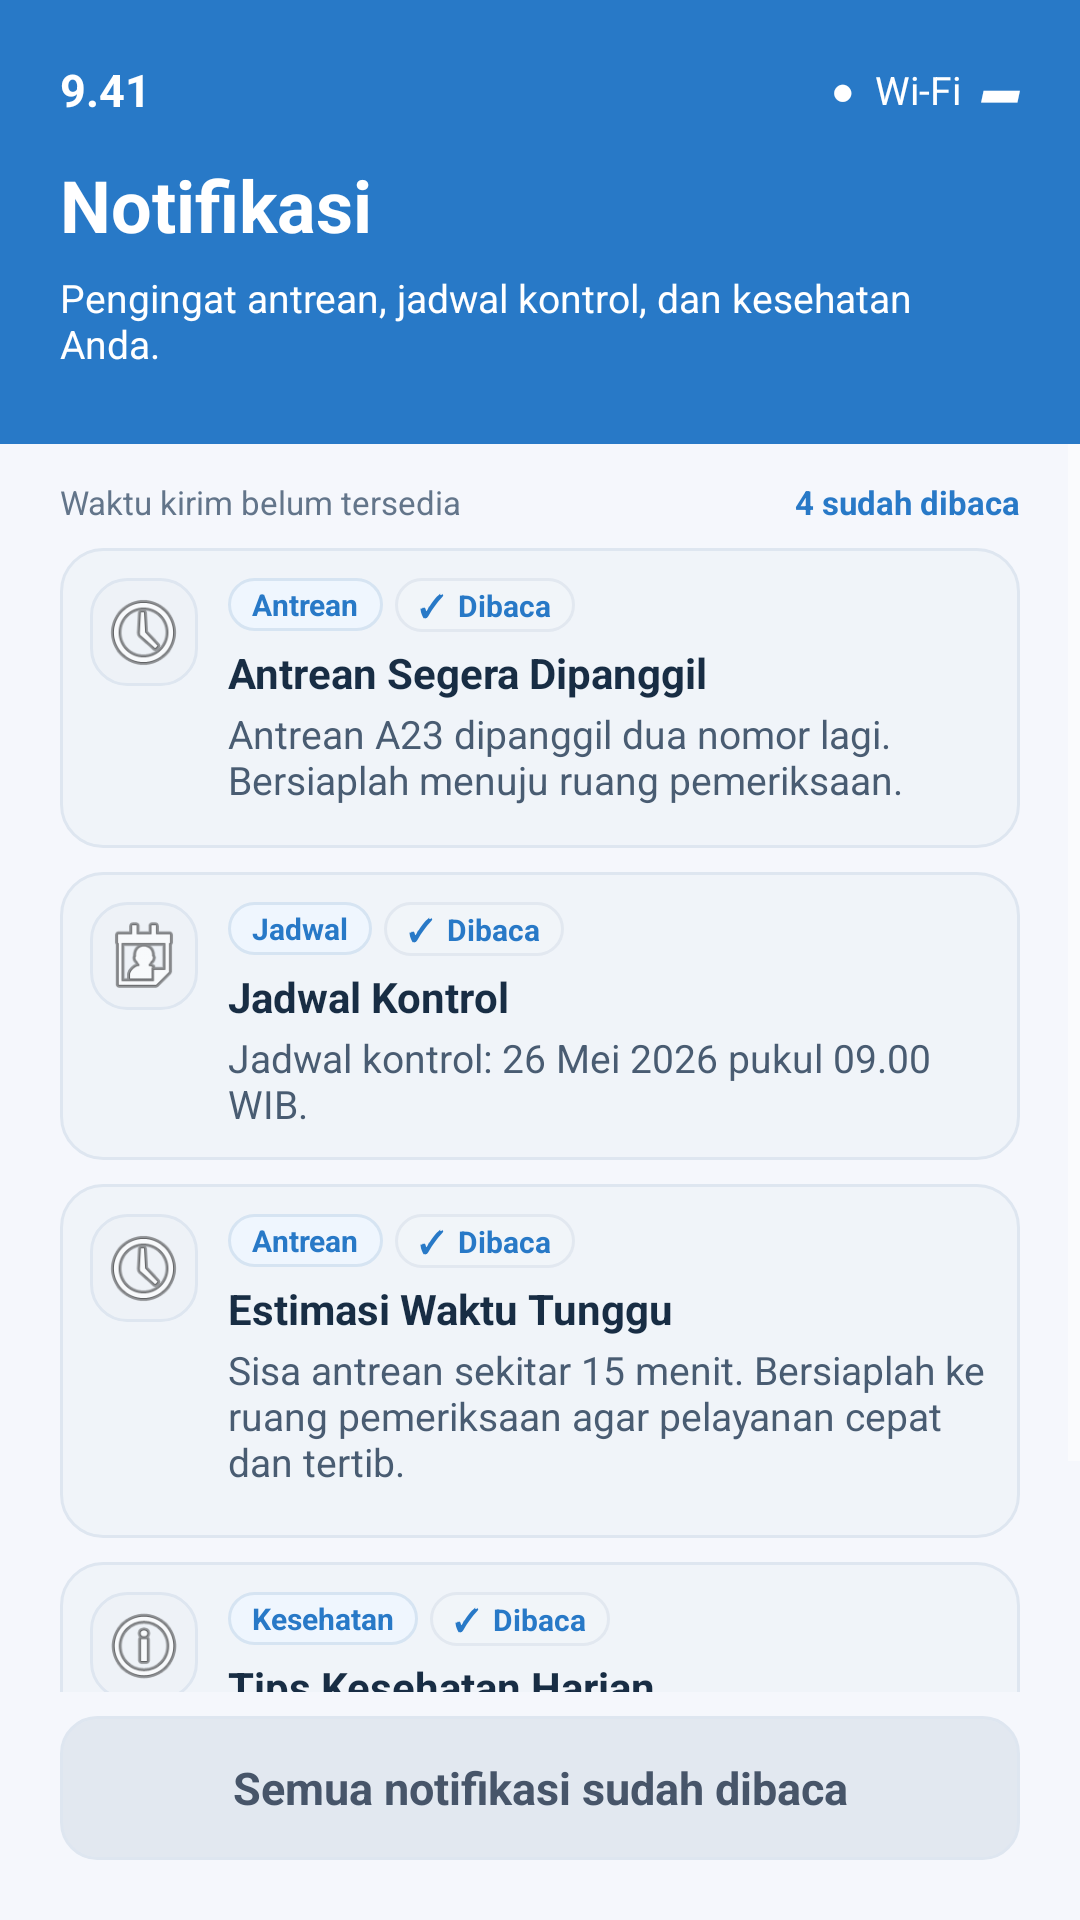

Reconstruct the res/layout file that produces this screen, plus the resources it refers to.
<!-- AndroidManifest.xml: application theme Theme.AppsDokter -->
<!-- res/layout/activity_notifikasi_semua.xml -->
<?xml version="1.0" encoding="utf-8"?>
<LinearLayout xmlns:android="http://schemas.android.com/apk/res/android"
    android:layout_width="match_parent"
    android:layout_height="match_parent"
    android:orientation="vertical"
    android:background="#F5F7FC">

    
    <LinearLayout
        android:layout_width="match_parent"
        android:layout_height="148dp"
        android:orientation="vertical"
        android:paddingStart="20dp"
        android:paddingEnd="20dp"
        android:paddingTop="8dp"
        android:paddingBottom="12dp"
        android:background="#2879C7">

        <RelativeLayout
            android:layout_width="match_parent"
            android:layout_height="44dp">

            <TextView
                android:layout_width="wrap_content"
                android:layout_height="wrap_content"
                android:layout_centerVertical="true"
                android:text="9.41"
                android:textColor="#FFFFFF"
                android:textSize="15sp"
                android:textStyle="bold" />

            <TextView
                android:layout_width="wrap_content"
                android:layout_height="wrap_content"
                android:layout_alignParentEnd="true"
                android:layout_centerVertical="true"
                android:text="●  Wi-Fi  ▰"
                android:textColor="#FFFFFF"
                android:textSize="13sp" />
        </RelativeLayout>

        <TextView
            android:layout_width="match_parent"
            android:layout_height="wrap_content"
            android:text="Notifikasi"
            android:textColor="#FFFFFF"
            android:textSize="24sp"
            android:textStyle="bold" />

        <TextView
            android:layout_width="match_parent"
            android:layout_height="wrap_content"
            android:layout_marginTop="6dp"
            android:text="Pengingat antrean, jadwal kontrol, dan kesehatan Anda."
            android:textColor="#FFFFFF"
            android:textSize="13sp" />
    </LinearLayout>

    
    <ScrollView
        android:layout_width="match_parent"
        android:layout_height="0dp"
        android:layout_weight="1"
        android:fillViewport="false">

        <LinearLayout
            android:layout_width="match_parent"
            android:layout_height="wrap_content"
            android:orientation="vertical"
            android:paddingStart="20dp"
            android:paddingEnd="20dp"
            android:paddingTop="12dp"
            android:paddingBottom="12dp">

            
            <LinearLayout
                android:layout_width="match_parent"
                android:layout_height="wrap_content"
                android:orientation="horizontal"
                android:gravity="center_vertical"
                android:layout_marginBottom="8dp">

                <TextView
                    android:layout_width="0dp"
                    android:layout_height="wrap_content"
                    android:layout_weight="1"
                    android:text="Waktu kirim belum tersedia"
                    android:textColor="#63758A"
                    android:textSize="11sp" />

                <TextView
                    android:layout_width="wrap_content"
                    android:layout_height="wrap_content"
                    android:text="4 sudah dibaca"
                    android:textColor="#2879C7"
                    android:textStyle="bold"
                    android:textSize="11sp" />
            </LinearLayout>

            
            <include
                layout="@layout/item_notif_antrean_dibaca" />

            
            <include
                layout="@layout/item_notif_jadwal_dibaca" />

            
            <include
                layout="@layout/item_notif_waktu_dibaca" />

            
            <include
                layout="@layout/item_notif_kesehatan_dibaca" />

        </LinearLayout>
    </ScrollView>

    
    <LinearLayout
        android:layout_width="match_parent"
        android:layout_height="76dp"
        android:orientation="vertical"
        android:paddingStart="20dp"
        android:paddingEnd="20dp"
        android:paddingTop="8dp"
        android:paddingBottom="20dp">

        <TextView
            android:layout_width="match_parent"
            android:layout_height="48dp"
            android:gravity="center"
            android:text="Semua notifikasi sudah dibaca"
            android:textColor="#475569"
            android:textSize="15sp"
            android:textStyle="bold"
            android:background="@drawable/bg_notif_semua_selesai" />
    </LinearLayout>

</LinearLayout>
<!-- res/layout/item_notif_antrean_dibaca.xml (included above) -->
<?xml version="1.0" encoding="utf-8"?>
<LinearLayout xmlns:android="http://schemas.android.com/apk/res/android"
    android:layout_width="match_parent"
    android:layout_height="wrap_content"
    android:minHeight="100dp"
    android:orientation="horizontal"
    android:padding="10dp"
    android:layout_marginBottom="8dp"
    android:background="@drawable/bg_notif_semua_card">

    <ImageView
        android:layout_width="36dp"
        android:layout_height="36dp"
        android:padding="3dp"
        android:src="@android:drawable/ic_menu_recent_history"
        android:scaleType="fitCenter"
        android:background="@drawable/bg_notif_semua_icon"
        android:contentDescription="Ikon antrean" />

    <LinearLayout
        android:layout_width="0dp"
        android:layout_height="wrap_content"
        android:layout_weight="1"
        android:layout_marginStart="10dp"
        android:orientation="vertical">

        <LinearLayout
            android:layout_width="match_parent"
            android:layout_height="wrap_content"
            android:orientation="horizontal"
            android:gravity="center_vertical">

            <TextView
                android:layout_width="wrap_content"
                android:layout_height="wrap_content"
                android:paddingHorizontal="8dp"
                android:paddingVertical="2dp"
                android:text="Antrean"
                android:textColor="#2879C7"
                android:textSize="10sp"
                android:textStyle="bold"
                android:background="@drawable/bg_notif_semua_category" />

            <TextView
                android:layout_width="wrap_content"
                android:layout_height="wrap_content"
                android:layout_marginStart="4dp"
                android:paddingHorizontal="8dp"
                android:paddingVertical="2dp"
                android:text="✓  Dibaca"
                android:textColor="#2879C7"
                android:textSize="10sp"
                android:textStyle="bold"
                android:background="@drawable/bg_notif_semua_status" />
        </LinearLayout>

        <TextView
            android:layout_width="match_parent"
            android:layout_height="wrap_content"
            android:layout_marginTop="4dp"
            android:text="Antrean Segera Dipanggil"
            android:textColor="#182D44"
            android:textSize="14sp"
            android:textStyle="bold" />

        <TextView
            android:layout_width="match_parent"
            android:layout_height="wrap_content"
            android:layout_marginTop="2dp"
            android:text="Antrean A23 dipanggil dua nomor lagi. Bersiaplah menuju ruang pemeriksaan."
            android:textColor="#495C72"
            android:textSize="13sp" />
    </LinearLayout>
</LinearLayout>
<!-- res/layout/item_notif_jadwal_dibaca.xml (included above) -->
<?xml version="1.0" encoding="utf-8"?>
<LinearLayout xmlns:android="http://schemas.android.com/apk/res/android"
    android:layout_width="match_parent"
    android:layout_height="wrap_content"
    android:minHeight="82dp"
    android:orientation="horizontal"
    android:padding="10dp"
    android:layout_marginBottom="8dp"
    android:background="@drawable/bg_notif_semua_card">

    <ImageView
        android:layout_width="36dp"
        android:layout_height="36dp"
        android:padding="3dp"
        android:src="@android:drawable/ic_menu_my_calendar"
        android:scaleType="fitCenter"
        android:background="@drawable/bg_notif_semua_icon"
        android:contentDescription="Ikon jadwal" />

    <LinearLayout
        android:layout_width="0dp"
        android:layout_height="wrap_content"
        android:layout_weight="1"
        android:layout_marginStart="10dp"
        android:orientation="vertical">

        <LinearLayout
            android:layout_width="match_parent"
            android:layout_height="wrap_content"
            android:orientation="horizontal"
            android:gravity="center_vertical">

            <TextView
                android:layout_width="wrap_content"
                android:layout_height="wrap_content"
                android:paddingHorizontal="8dp"
                android:paddingVertical="2dp"
                android:text="Jadwal"
                android:textColor="#2879C7"
                android:textSize="10sp"
                android:textStyle="bold"
                android:background="@drawable/bg_notif_semua_category" />

            <TextView
                android:layout_width="wrap_content"
                android:layout_height="wrap_content"
                android:layout_marginStart="4dp"
                android:paddingHorizontal="8dp"
                android:paddingVertical="2dp"
                android:text="✓  Dibaca"
                android:textColor="#2879C7"
                android:textSize="10sp"
                android:textStyle="bold"
                android:background="@drawable/bg_notif_semua_status" />
        </LinearLayout>

        <TextView
            android:layout_width="match_parent"
            android:layout_height="wrap_content"
            android:layout_marginTop="4dp"
            android:text="Jadwal Kontrol"
            android:textColor="#182D44"
            android:textSize="14sp"
            android:textStyle="bold" />

        <TextView
            android:layout_width="match_parent"
            android:layout_height="wrap_content"
            android:layout_marginTop="2dp"
            android:text="Jadwal kontrol: 26 Mei 2026 pukul 09.00 WIB."
            android:textColor="#495C72"
            android:textSize="13sp" />
    </LinearLayout>
</LinearLayout>
<!-- res/layout/item_notif_waktu_dibaca.xml (included above) -->
<?xml version="1.0" encoding="utf-8"?>
<LinearLayout xmlns:android="http://schemas.android.com/apk/res/android"
    android:layout_width="match_parent"
    android:layout_height="wrap_content"
    android:minHeight="118dp"
    android:orientation="horizontal"
    android:padding="10dp"
    android:layout_marginBottom="8dp"
    android:background="@drawable/bg_notif_semua_card">

    <ImageView
        android:layout_width="36dp"
        android:layout_height="36dp"
        android:padding="3dp"
        android:src="@android:drawable/ic_menu_recent_history"
        android:scaleType="fitCenter"
        android:background="@drawable/bg_notif_semua_icon"
        android:contentDescription="Ikon waktu tunggu" />

    <LinearLayout
        android:layout_width="0dp"
        android:layout_height="wrap_content"
        android:layout_weight="1"
        android:layout_marginStart="10dp"
        android:orientation="vertical">

        <LinearLayout
            android:layout_width="match_parent"
            android:layout_height="wrap_content"
            android:orientation="horizontal"
            android:gravity="center_vertical">

            <TextView
                android:layout_width="wrap_content"
                android:layout_height="wrap_content"
                android:paddingHorizontal="8dp"
                android:paddingVertical="2dp"
                android:text="Antrean"
                android:textColor="#2879C7"
                android:textSize="10sp"
                android:textStyle="bold"
                android:background="@drawable/bg_notif_semua_category" />

            <TextView
                android:layout_width="wrap_content"
                android:layout_height="wrap_content"
                android:layout_marginStart="4dp"
                android:paddingHorizontal="8dp"
                android:paddingVertical="2dp"
                android:text="✓  Dibaca"
                android:textColor="#2879C7"
                android:textSize="10sp"
                android:textStyle="bold"
                android:background="@drawable/bg_notif_semua_status" />
        </LinearLayout>

        <TextView
            android:layout_width="match_parent"
            android:layout_height="wrap_content"
            android:layout_marginTop="4dp"
            android:text="Estimasi Waktu Tunggu"
            android:textColor="#182D44"
            android:textSize="14sp"
            android:textStyle="bold" />

        <TextView
            android:layout_width="match_parent"
            android:layout_height="wrap_content"
            android:layout_marginTop="2dp"
            android:text="Sisa antrean sekitar 15 menit. Bersiaplah ke ruang pemeriksaan agar pelayanan cepat dan tertib."
            android:textColor="#495C72"
            android:textSize="13sp" />
    </LinearLayout>
</LinearLayout>
<!-- res/layout/item_notif_kesehatan_dibaca.xml (included above) -->
<?xml version="1.0" encoding="utf-8"?>
<LinearLayout xmlns:android="http://schemas.android.com/apk/res/android"
    android:layout_width="match_parent"
    android:layout_height="wrap_content"
    android:minHeight="118dp"
    android:orientation="horizontal"
    android:padding="10dp"
    android:layout_marginBottom="8dp"
    android:background="@drawable/bg_notif_semua_card">

    <ImageView
        android:layout_width="36dp"
        android:layout_height="36dp"
        android:padding="3dp"
        android:src="@android:drawable/ic_menu_info_details"
        android:scaleType="fitCenter"
        android:background="@drawable/bg_notif_semua_icon"
        android:contentDescription="Ikon kesehatan" />

    <LinearLayout
        android:layout_width="0dp"
        android:layout_height="wrap_content"
        android:layout_weight="1"
        android:layout_marginStart="10dp"
        android:orientation="vertical">

        <LinearLayout
            android:layout_width="match_parent"
            android:layout_height="wrap_content"
            android:orientation="horizontal"
            android:gravity="center_vertical">

            <TextView
                android:layout_width="wrap_content"
                android:layout_height="wrap_content"
                android:paddingHorizontal="8dp"
                android:paddingVertical="2dp"
                android:text="Kesehatan"
                android:textColor="#2879C7"
                android:textSize="10sp"
                android:textStyle="bold"
                android:background="@drawable/bg_notif_semua_category" />

            <TextView
                android:layout_width="wrap_content"
                android:layout_height="wrap_content"
                android:layout_marginStart="4dp"
                android:paddingHorizontal="8dp"
                android:paddingVertical="2dp"
                android:text="✓  Dibaca"
                android:textColor="#2879C7"
                android:textSize="10sp"
                android:textStyle="bold"
                android:background="@drawable/bg_notif_semua_status" />
        </LinearLayout>

        <TextView
            android:layout_width="match_parent"
            android:layout_height="wrap_content"
            android:layout_marginTop="4dp"
            android:text="Tips Kesehatan Harian"
            android:textColor="#182D44"
            android:textSize="14sp"
            android:textStyle="bold" />

        <TextView
            android:layout_width="match_parent"
            android:layout_height="wrap_content"
            android:layout_marginTop="2dp"
            android:text="Kurangi gadget sebelum tidur. Tidur 7–8 jam setiap malam agar tubuh segar, fokus, dan kesehatan terjaga."
            android:textColor="#495C72"
            android:textSize="13sp" />
    </LinearLayout>
</LinearLayout>
<!-- resources referenced by this layout -->
<resources>
  <!-- drawable bg_notif_semua_card (drawable) -->
  <?xml version="1.0" encoding="utf-8"?>
  <shape xmlns:android="http://schemas.android.com/apk/res/android">
      <solid android:color="#F0F4F9" />
      <corners android:radius="14dp" />
      <stroke
          android:width="1dp"
          android:color="#DEE6F0" />
  </shape>
  <!-- drawable bg_notif_semua_category (drawable) -->
  <?xml version="1.0" encoding="utf-8"?>
  <shape xmlns:android="http://schemas.android.com/apk/res/android">
      <solid android:color="#EFF6FE" />
      <corners android:radius="50dp" />
      <stroke
          android:width="1dp"
          android:color="#D6E4F2" />
  </shape>
  <!-- drawable bg_notif_semua_icon (drawable) -->
  <?xml version="1.0" encoding="utf-8"?>
  <shape xmlns:android="http://schemas.android.com/apk/res/android">
      <solid android:color="#EEF2F7" />
      <corners android:radius="12dp" />
      <stroke
          android:width="1dp"
          android:color="#DEE6F0" />
  </shape>
  <!-- drawable bg_notif_semua_selesai (drawable) -->
  <?xml version="1.0" encoding="utf-8"?>
  <shape xmlns:android="http://schemas.android.com/apk/res/android">
      <solid android:color="#E2E8F0" />
      <corners android:radius="12dp" />
      <stroke
          android:width="1dp"
          android:color="#DEE6F0" />
  </shape>
  <!-- drawable bg_notif_semua_status (drawable) -->
  <?xml version="1.0" encoding="utf-8"?>
  <shape xmlns:android="http://schemas.android.com/apk/res/android">
      <solid android:color="#F1F5F9" />
      <corners android:radius="50dp" />
      <stroke
          android:width="1dp"
          android:color="#E2E8F0" />
  </shape>
  <style name="Theme.AppsDokter" parent="Base.Theme.AppsDokter" />
  <style name="Base.Theme.AppsDokter" parent="Theme.Material3.DayNight.NoActionBar">
          <item name="colorPrimary">@color/doctor_primary</item>
          <item name="colorPrimaryVariant">@color/doctor_primary_dark</item>
          <item name="colorOnPrimary">@color/white</item>
          <item name="android:colorBackground">@color/surface</item>
          <item name="colorSurface">@color/surface</item>
          <item name="colorOnSurface">@color/text_primary</item>
          <item name="android:textColorPrimary">@color/text_primary</item>
          <item name="android:textColorSecondary">@color/text_secondary</item>
      </style>
  <!-- not gathered from this repository: default colours our renderer supplied (Android Studio template values) -->
  <color name="white">#FFFFFFFF</color>
</resources>
